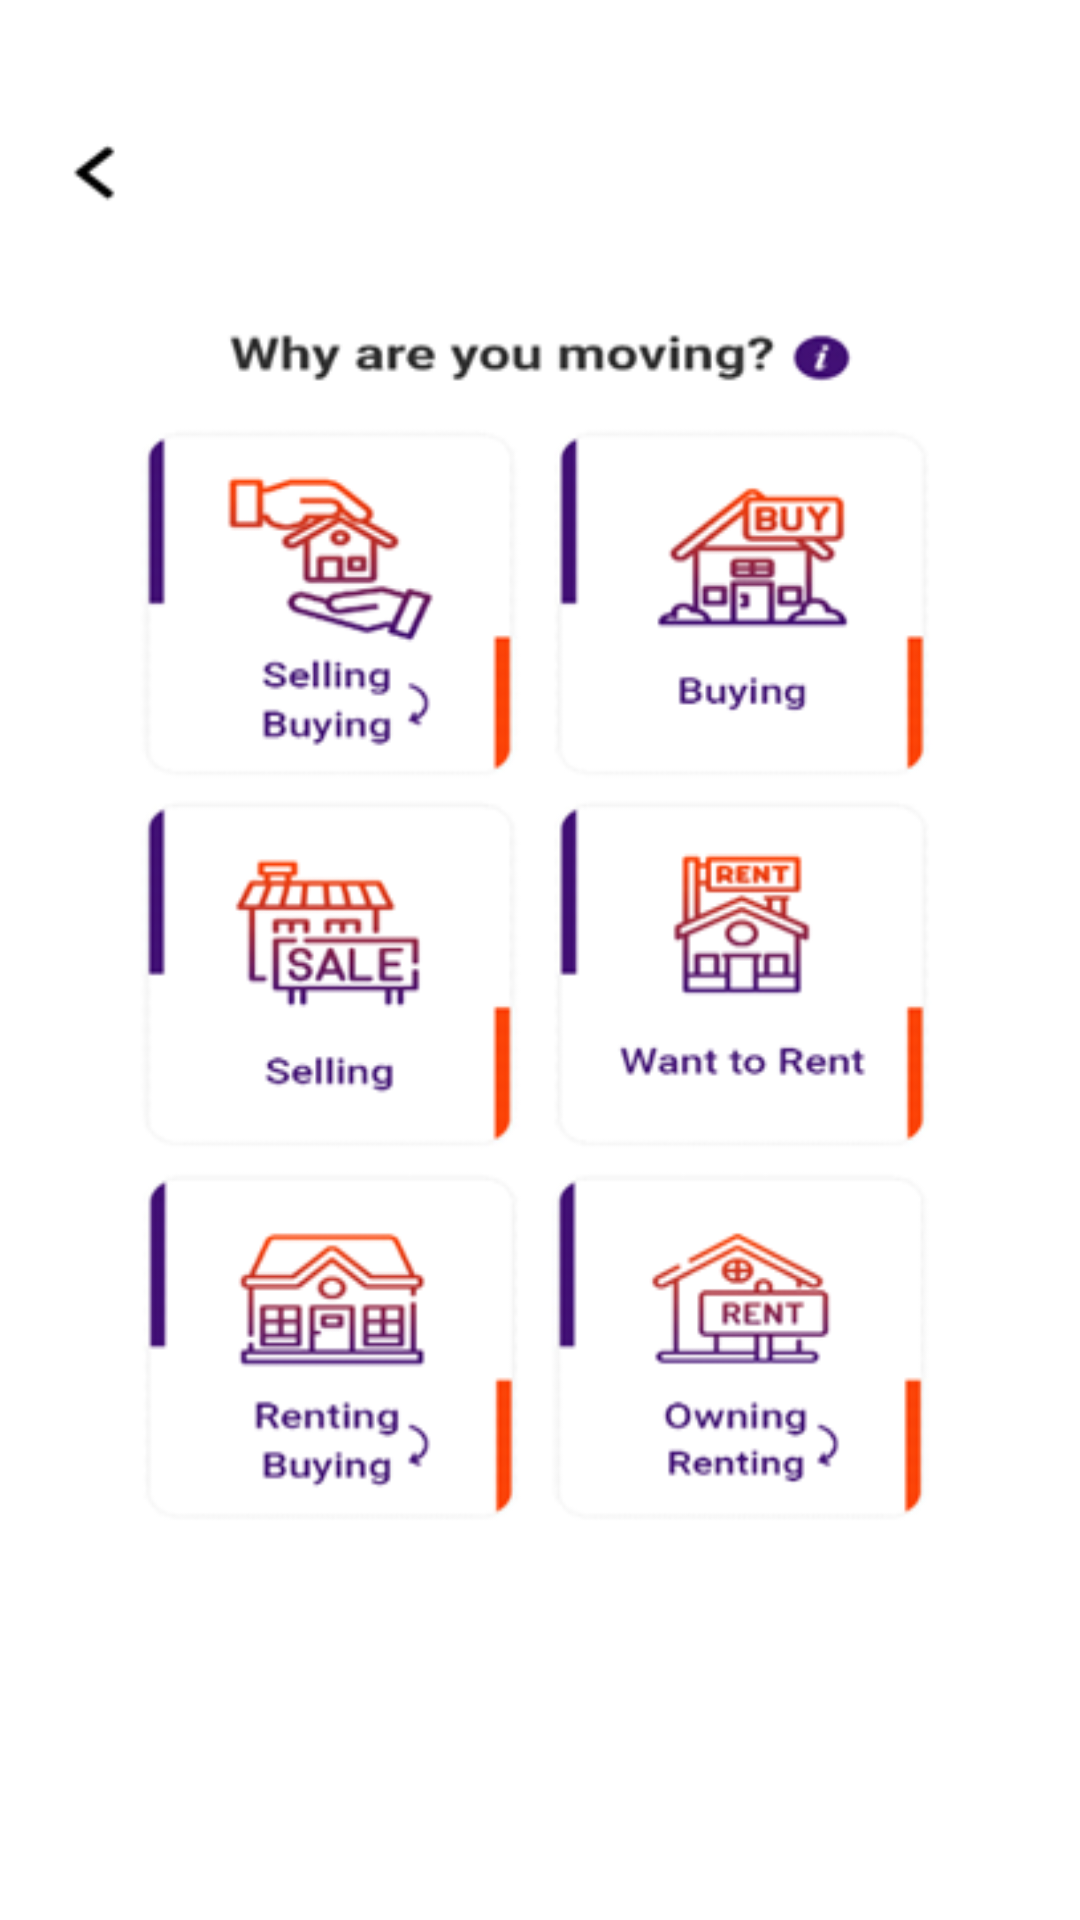

The Android layout XML behind this screen, and the referenced resources:
<!-- AndroidManifest.xml: application theme Theme.Tryswitch -->
<!-- res/layout/activity_main5.xml -->
<?xml version="1.0" encoding="utf-8"?>
<RelativeLayout xmlns:android="http://schemas.android.com/apk/res/android"
    xmlns:app="http://schemas.android.com/apk/res-auto"
    xmlns:tools="http://schemas.android.com/tools"
    android:layout_width="match_parent"
    android:layout_height="match_parent"
    android:background="@drawable/img_3"
    android:onClick="openMain"
    tools:context=".MainActivity4">

</RelativeLayout>
<!-- resources referenced by this layout -->
<resources>
  <!-- drawable img_3: png bitmap (drawable-v24, 70340 bytes) -->
  <style name="Theme.Tryswitch" parent="Theme.MaterialComponents.DayNight.NoActionBar">
          
          <item name="colorPrimary">@color/purple_500</item>
          <item name="colorPrimaryVariant">@color/purple_700</item>
          <item name="colorOnPrimary">@color/white</item>
          
          <item name="colorSecondary">@color/teal_200</item>
          <item name="colorSecondaryVariant">@color/teal_700</item>
          <item name="colorOnSecondary">@color/black</item>
          
          <item name="android:statusBarColor" tools:targetApi="l">?attr/colorPrimaryVariant</item>
          
      </style>
  <!-- not gathered from this repository: default colours our renderer supplied (Android Studio template values) -->
  <color name="purple_500">#FF6200EE</color>
  <color name="purple_700">#FF3700B3</color>
  <color name="teal_200">#FF03DAC5</color>
  <color name="teal_700">#FF018786</color>
  <color name="black">#FF000000</color>
  <color name="white">#FFFFFFFF</color>
</resources>
